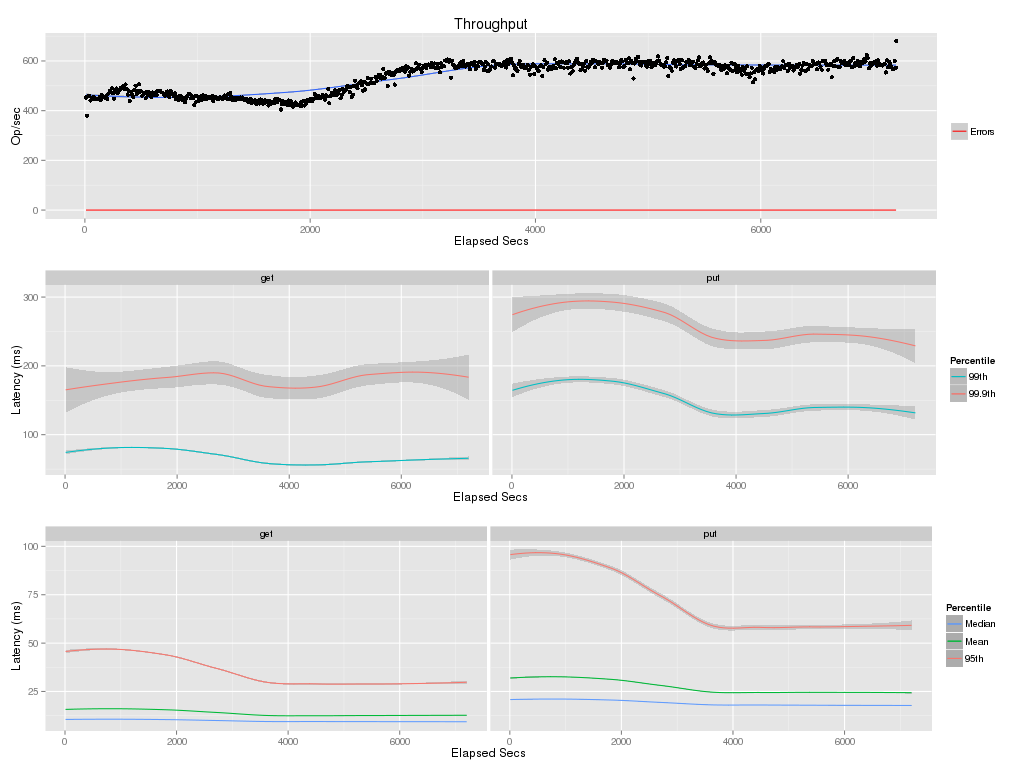

Values plotted in this chart, from the file beside it:
elapsed, window, total, successful, failed
10, 10, 4529, 4529, 0
20, 10, 3800, 3800, 0
30, 10, 4583, 4583, 0
40, 10, 4592, 4592, 0
50, 10, 4412, 4412, 0
60, 10, 4459, 4459, 0
70, 10, 4532, 4532, 0
80, 10, 4532, 4532, 0
90, 10, 4455, 4455, 0
100, 10, 4456, 4456, 0
110, 10, 4475, 4475, 0
120, 10, 4472, 4472, 0
130, 10, 4539, 4539, 0
140, 10, 4431, 4431, 0
150, 10, 4625, 4625, 0
160, 10, 4572, 4572, 0
170, 10, 4557, 4557, 0
180, 10, 4521, 4521, 0
190, 10, 4598, 4598, 0
200, 10, 4476, 4476, 0
210, 10, 4691, 4691, 0
220, 10, 4799, 4799, 0
230, 10, 4752, 4752, 0
240, 10.0, 4893, 4893, 0
250, 10, 4709, 4709, 0
260, 10, 4481, 4481, 0
270, 10, 4797, 4797, 0
280, 10, 4890, 4890, 0
290, 10, 4708, 4708, 0
300, 10, 4837, 4837, 0
310, 10, 4822, 4822, 0
320, 10, 4921, 4921, 0
330, 10, 4951, 4951, 0
340, 10, 4984, 4984, 0
350, 10, 4882, 4882, 0
360, 10, 5050, 5050, 0
370, 10, 4863, 4863, 0
380, 10, 4643, 4643, 0
390, 10, 4787, 4787, 0
400, 10, 4388, 4388, 0
410, 10, 4757, 4757, 0
420, 10, 4658, 4658, 0
430, 10, 4549, 4549, 0
440, 10, 4828, 4828, 0
450, 10, 5006, 5006, 0
460, 10, 4678, 4678, 0
470, 10, 4804, 4804, 0
480, 10, 5061, 5061, 0
490, 10, 4757, 4757, 0
500, 10, 4782, 4782, 0
510, 10, 4603, 4603, 0
520, 10, 4649, 4649, 0
530, 10, 4702, 4702, 0
540, 10, 4495, 4495, 0
550, 10, 4750, 4750, 0
560, 10, 4612, 4612, 0
570, 10, 4739, 4739, 0
580, 10, 4704, 4704, 0
590, 10, 4559, 4559, 0
600, 10, 4734, 4734, 0
... 661 more rows
